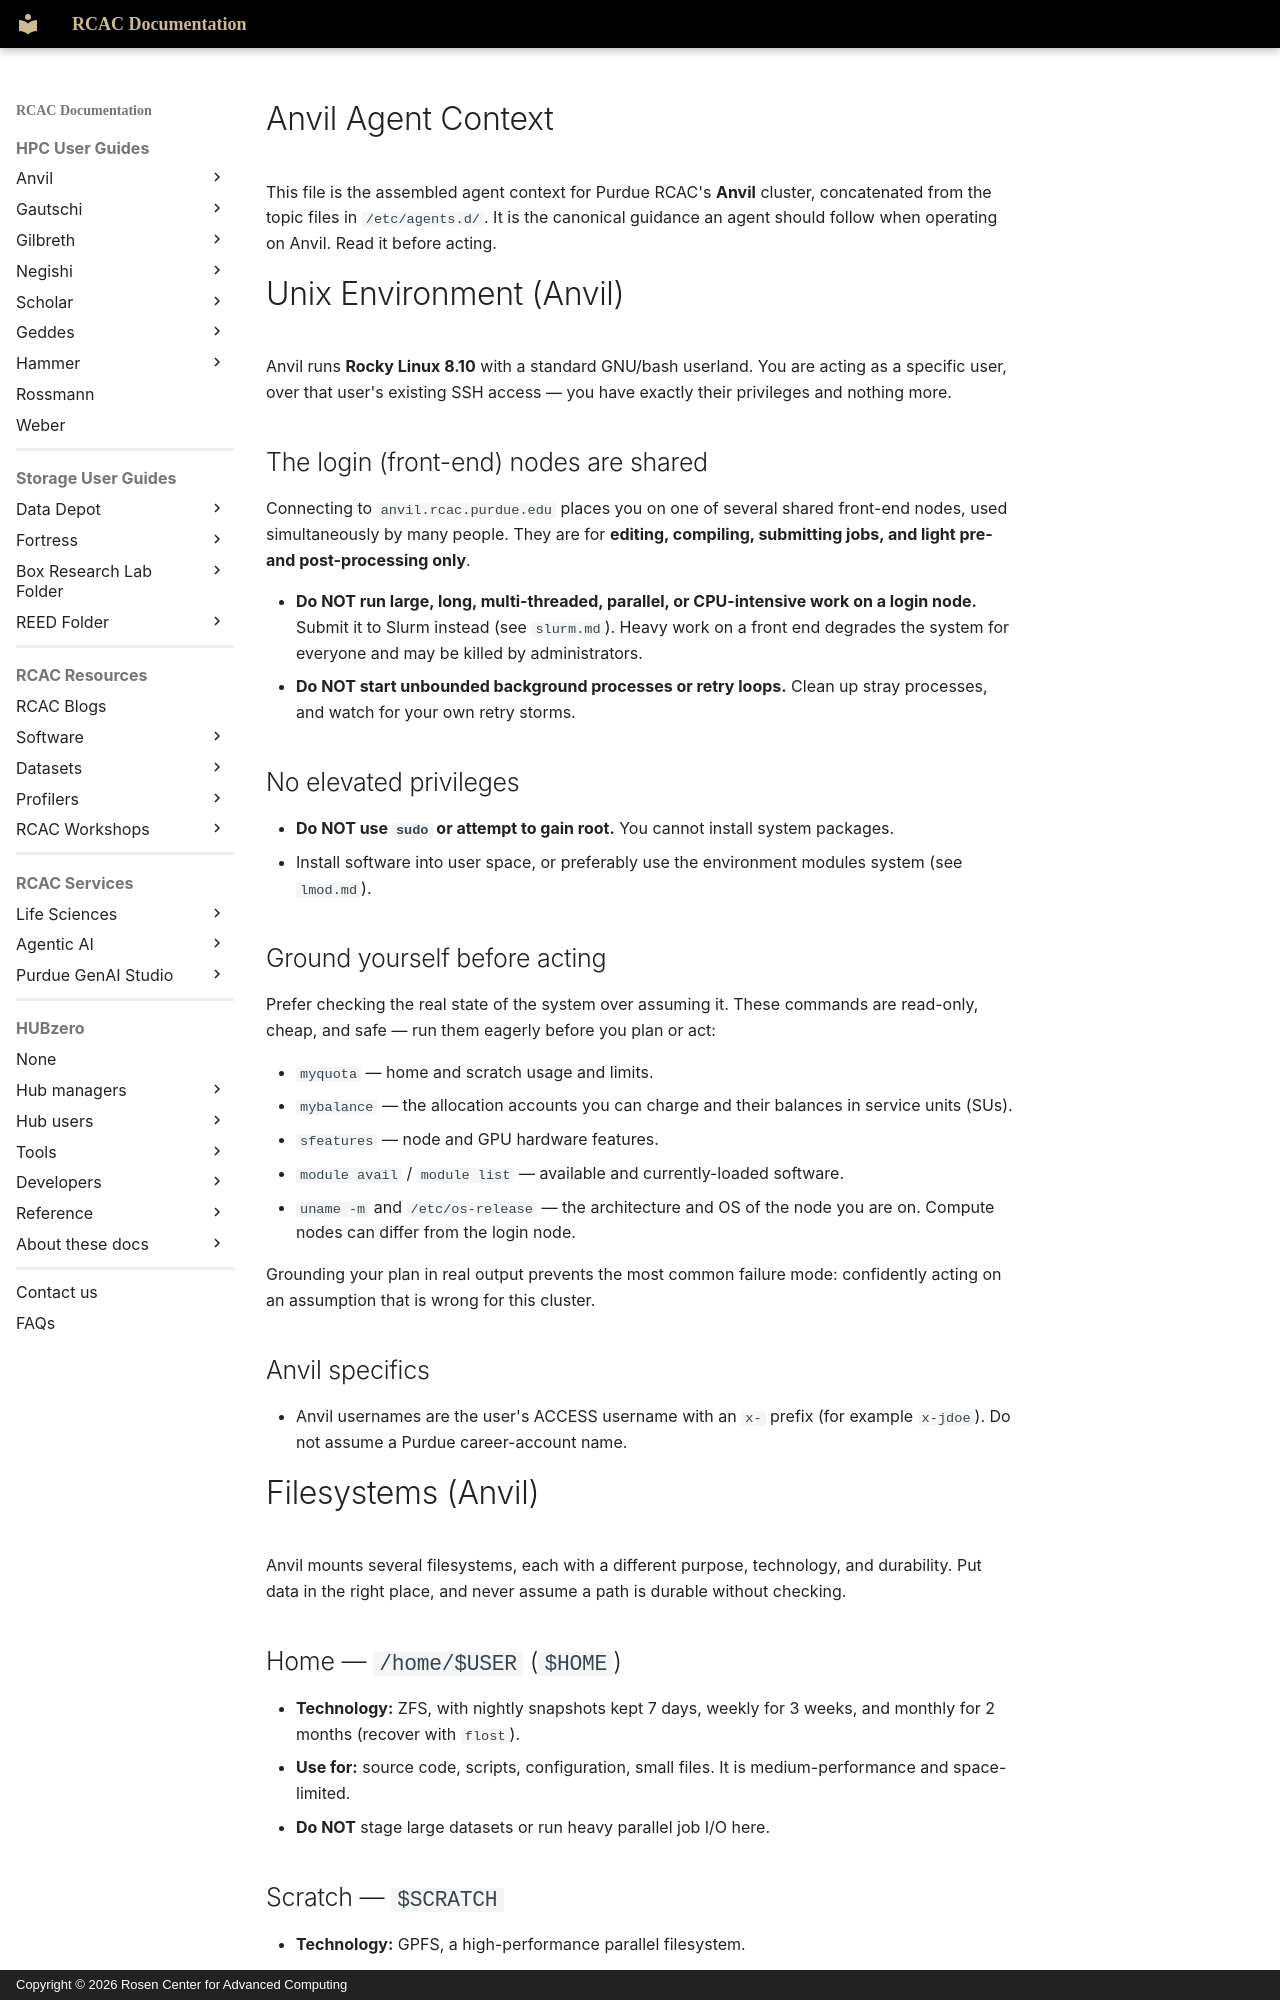

repository: PurdueRCAC/RCAC-Docs · page: snippets/agentic-ai/anvil/agents.d/AGENTS/index.html · generator: mkdocs · copyright: Copyright © 2026 Rosen Center for Advanced Computing

<!-- Note: generated by tools/generate_agent_context.py from tools/agent_context/clusters/anvil.yml. Manual changes will be lost! -->
# Anvil Agent Context

This file is the assembled agent context for Purdue RCAC's **Anvil**
cluster, concatenated from the topic files in `/etc/agents.d/`. It is the
canonical guidance an agent should follow when operating on Anvil. Read it
before acting.

<!-- Source: unix.md -->

# Unix Environment (Anvil)

Anvil runs **Rocky Linux 8.10** with a standard GNU/bash userland. You are acting as a
specific user, over that user's existing SSH access — you have exactly their
privileges and nothing more.

## The login (front-end) nodes are shared

Connecting to `anvil.rcac.purdue.edu` places you on one of several shared front-end
nodes, used simultaneously by many people. They are for **editing, compiling,
submitting jobs, and light pre- and post-processing only**.

- **Do NOT run large, long, multi-threaded, parallel, or CPU-intensive work on a
  login node.** Submit it to Slurm instead (see `slurm.md`). Heavy work on a front end
  degrades the system for everyone and may be killed by administrators.
- **Do NOT start unbounded background processes or retry loops.** Clean up stray
  processes, and watch for your own retry storms.

## No elevated privileges

- **Do NOT use `sudo` or attempt to gain root.** You cannot install system packages.
- Install software into user space, or preferably use the environment modules system
  (see `lmod.md`).

## Ground yourself before acting

Prefer checking the real state of the system over assuming it. These commands are
read-only, cheap, and safe — run them eagerly before you plan or act:

- `myquota` — home and scratch usage and limits.
- `mybalance` — the allocation accounts you can charge and their balances in service units (SUs).
- `sfeatures` — node and GPU hardware features.
- `module avail` / `module list` — available and currently-loaded software.
- `uname -m` and `/etc/os-release` — the architecture and OS of the node you are on.
  Compute nodes can differ from the login node.

Grounding your plan in real output prevents the most common failure mode: confidently
acting on an assumption that is wrong for this cluster.

## Anvil specifics

- Anvil usernames are the user's ACCESS username with an `x-` prefix (for example `x-jdoe`). Do not assume a Purdue career-account name.

<!-- Source: filesystems.md -->

# Filesystems (Anvil)

Anvil mounts several filesystems, each with a different purpose, technology, and
durability. Put data in the right place, and never assume a path is durable without
checking.

## Home — `/home/$USER` (`$HOME`)

- **Technology:** ZFS, with nightly snapshots kept 7 days, weekly for 3 weeks, and monthly for 2 months (recover with `flost`).
- **Use for:** source code, scripts, configuration, small files. It is
  medium-performance and space-limited.
- **Do NOT** stage large datasets or run heavy parallel job I/O here.
